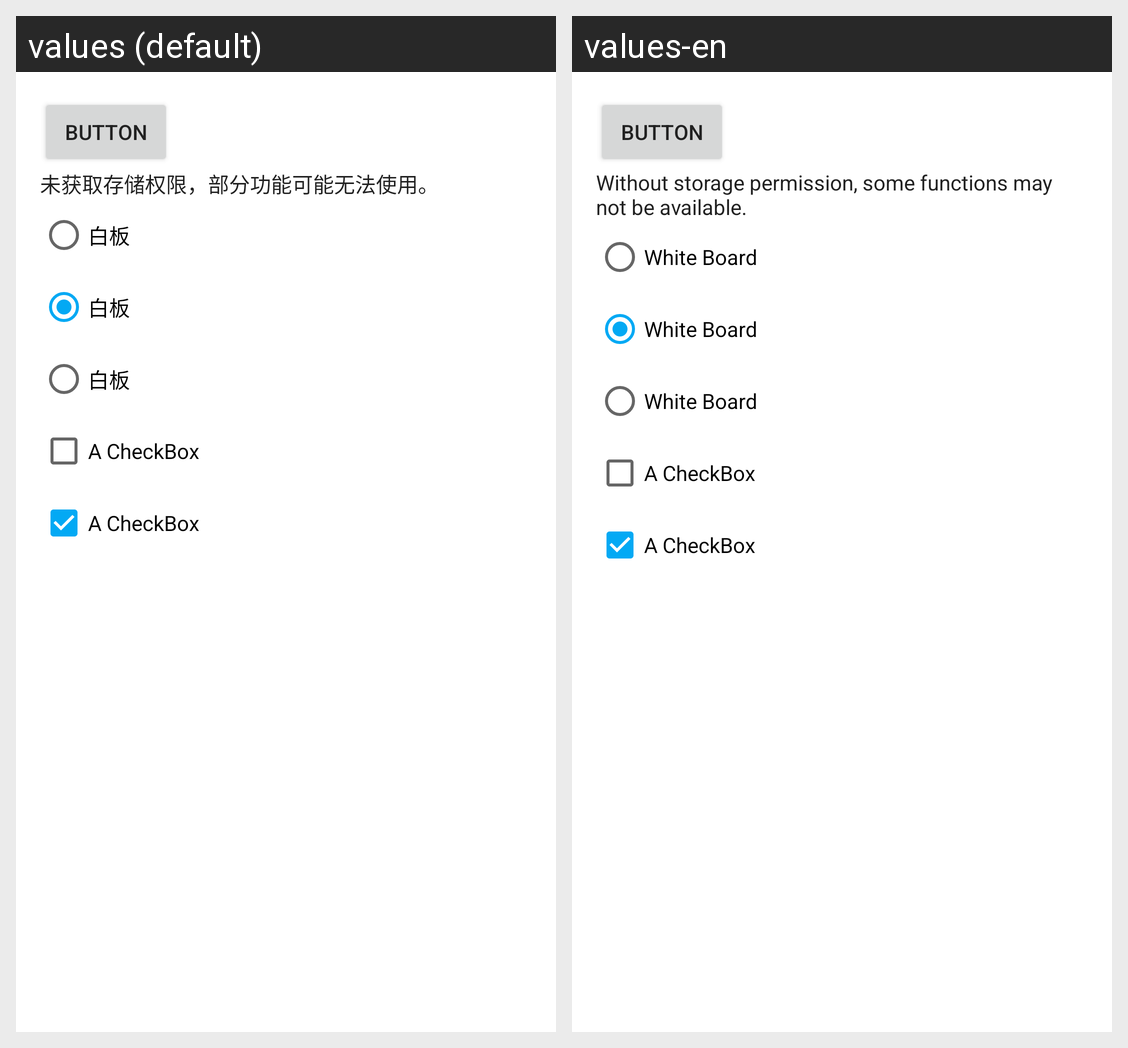

For this localized Android screen grid, give each drawn string resource with its value in every locale shown.
Android screen res/layout/ui_layout.xml rendered under 2 locales, left to right: values (default), values-en. Device: Nexus 5 (rendered at 1080×1920; each locale shown at half size, 540×960, under a caption strip naming it); theme Theme.WhiteBoard.
Strings drawn on this screen, with the default value and each locale's value (text and hints the layout hard-codes, and strings that could not be matched under every locale, appear in the picture but are not listed):

no_permission
  values: 未获取存储权限，部分功能可能无法使用。
  values-en: Without storage permission, some functions may not be available.

app_name
  values: 白板
  values-en: White Board
